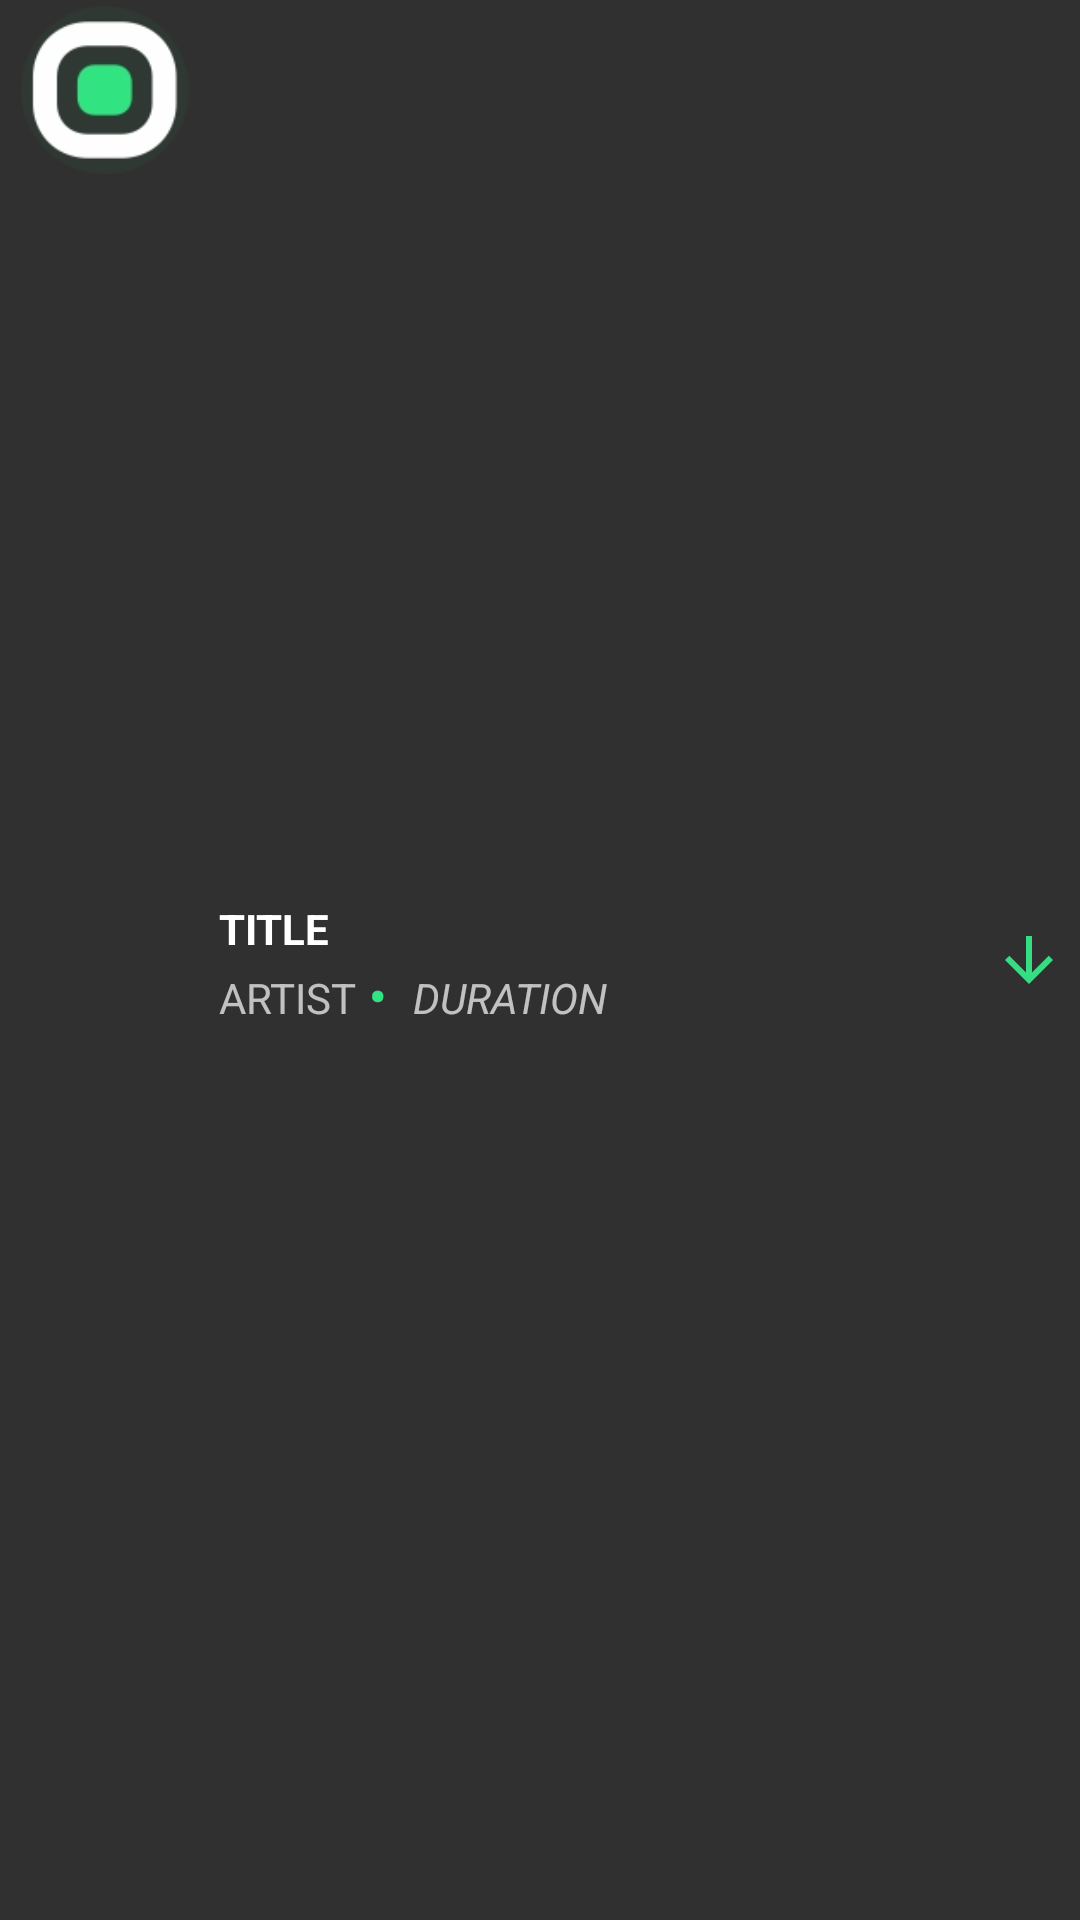

Layout XML and referenced resources for this Android screen:
<!-- AndroidManifest.xml: application theme AppTheme -->
<!-- res/layout/songs_list_view.xml -->
<?xml version="1.0" encoding="utf-8"?>
<LinearLayout xmlns:android="http://schemas.android.com/apk/res/android"
    xmlns:app="http://schemas.android.com/apk/res-auto"
    android:layout_width="match_parent"
    android:layout_height="wrap_content"
    android:background="@drawable/custom_ripple"
    android:paddingLeft="5dp"
    android:paddingRight="5dp">

    <ImageView
        android:id="@+id/artIV"
        android:layout_width="60dp"
        android:layout_height="60dp"
        android:padding="2dp"
        android:scaleType="fitCenter"
        app:srcCompat="@drawable/icon" />

    <LinearLayout
        android:layout_width="wrap_content"
        android:layout_height="match_parent"
        android:layout_weight="1"
        android:gravity="center_vertical"
        android:orientation="vertical"
        android:paddingLeft="8dp">

        <TextView
            android:id="@+id/titleTV"
            android:layout_width="match_parent"
            android:layout_height="wrap_content"
            android:layout_marginBottom="2dp"
            android:singleLine="true"
            android:text="TITLE"
            android:textColor="#FFFFFF"
            android:textSize="14sp"
            android:textStyle="bold" />

        <LinearLayout
            android:layout_width="match_parent"
            android:layout_height="wrap_content"
            android:orientation="horizontal">

            <TextView
                android:id="@+id/artistTV"
                android:layout_width="wrap_content"
                android:layout_height="wrap_content"
                android:text="ARTIST" />

            <TextView
                android:id="@+id/dotTV"
                android:layout_width="wrap_content"
                android:layout_height="match_parent"
                android:text=" • "
                android:textColor="@color/colorAccent"
                android:textSize="16sp"
                android:textStyle="bold" />

            <TextView
                android:id="@+id/durationTV"
                android:layout_width="wrap_content"
                android:layout_height="wrap_content"
                android:layout_marginLeft="5dp"
                android:text="DURATION"
                android:textStyle="italic" />
        </LinearLayout>

    </LinearLayout>

    <ImageView
        android:id="@+id/downloadIV"
        android:layout_width="wrap_content"
        android:layout_height="match_parent"
        android:layout_marginLeft="5dp"
        android:scaleType="fitCenter"
        app:srcCompat="@drawable/ic_baseline_arrow_downward_24" />
</LinearLayout>
<!-- resources referenced by this layout -->
<resources>
  <color name="colorAccent">#31e382</color>
  <!-- drawable ic_baseline_arrow_downward_24 (drawable) -->
  <vector android:height="24dp" android:tint="#35DE82"
      android:viewportHeight="24" android:viewportWidth="24"
      android:width="24dp" xmlns:android="http://schemas.android.com/apk/res/android">
      <path android:fillColor="@android:color/white" android:pathData="M20,12l-1.41,-1.41L13,16.17V4h-2v12.17l-5.58,-5.59L4,12l8,8 8,-8z"/>
  </vector>
  <!-- drawable icon: png bitmap (drawable-v21, 8299 bytes) -->
  <style name="AppTheme" parent="Theme.AppCompat.NoActionBar">
          
          <item name="colorPrimary">@color/colorPrimary</item>
          <item name="colorPrimaryDark">@color/colorPrimaryDark</item>
          <item name="colorAccent">@color/colorAccent</item>
          <item name="android:windowContentTransitions" tools:targetApi="lollipop">true</item>
      </style>
  <color name="colorPrimary">#2f3833</color>
  <color name="colorPrimaryDark">#2f3833</color>
</resources>
